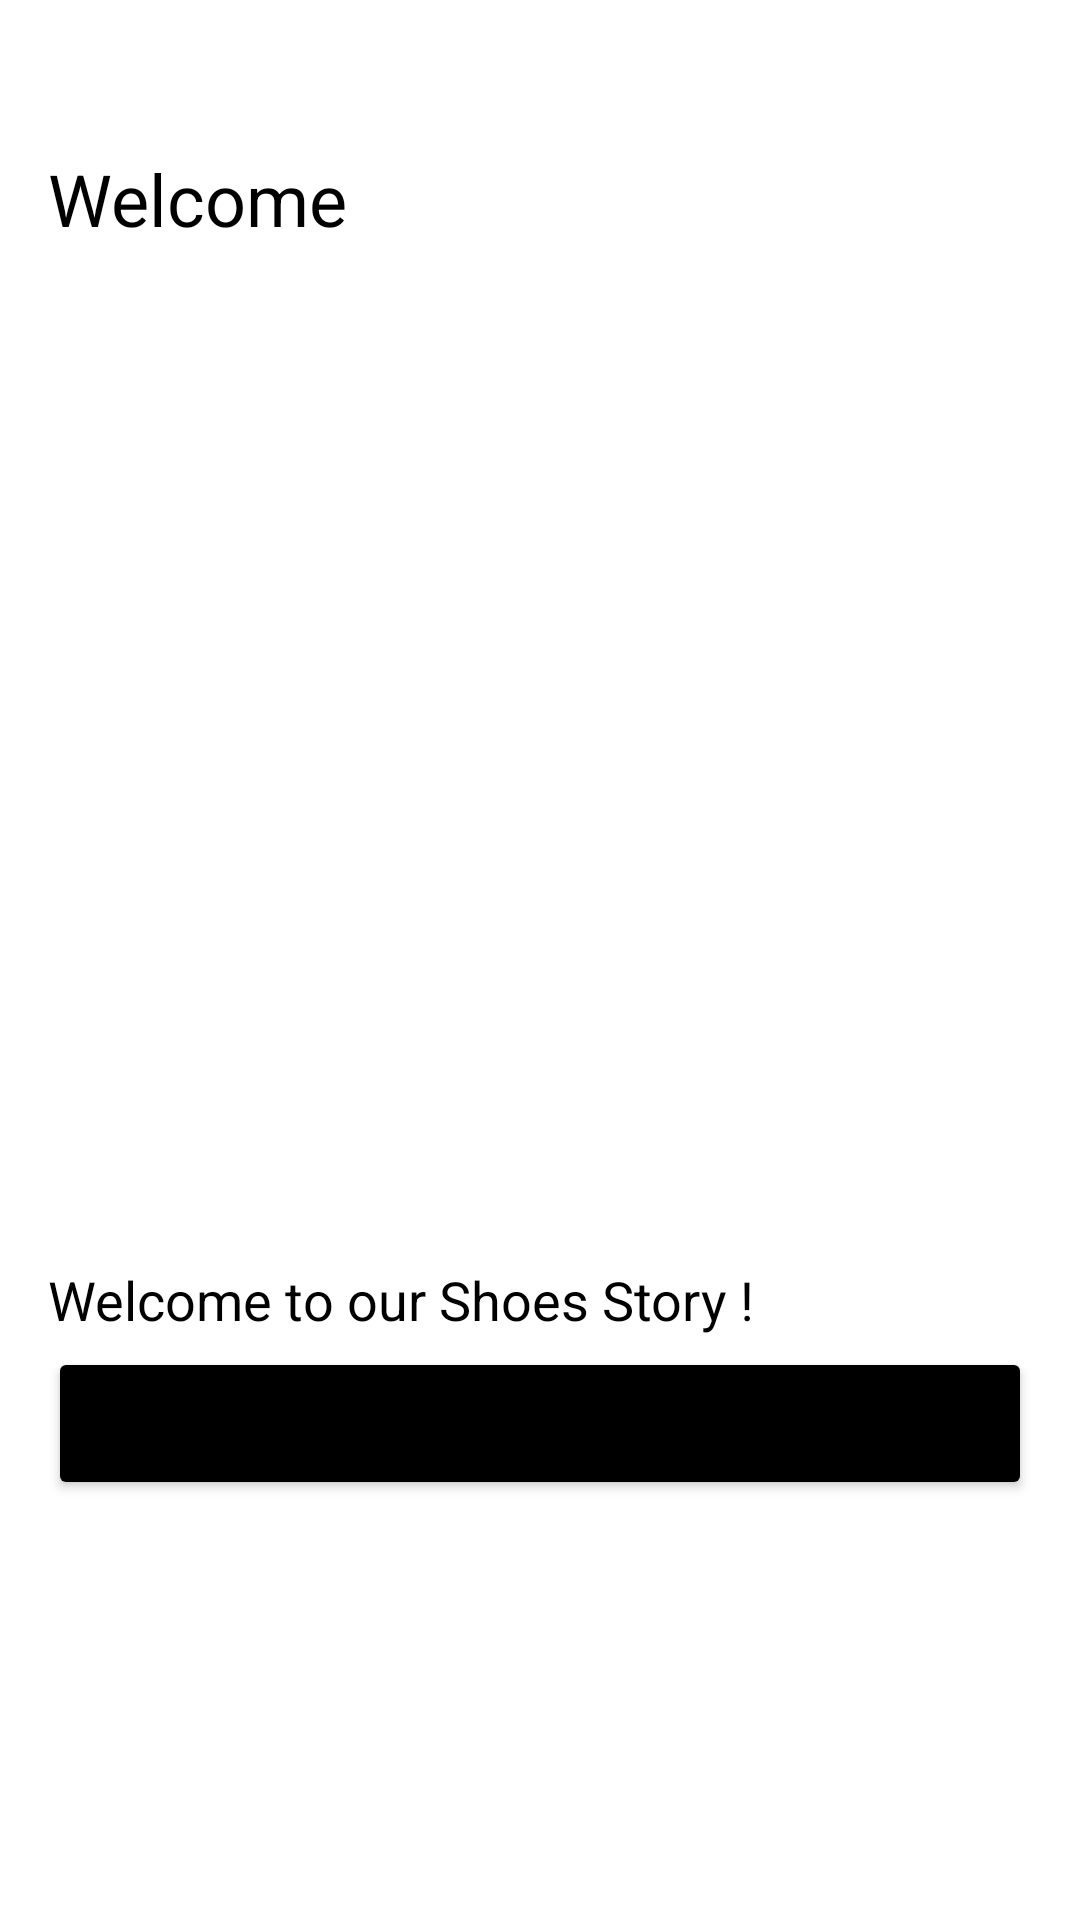

Reconstruct the res/layout file that produces this screen, plus the resources it refers to.
<!-- AndroidManifest.xml: application theme Theme.Shoe -->
<!-- res/layout/fragment_welcome.xml -->
<?xml version="1.0" encoding="utf-8"?>
<layout xmlns:android="http://schemas.android.com/apk/res/android"
    xmlns:app="http://schemas.android.com/apk/res-auto">

    <androidx.constraintlayout.widget.ConstraintLayout xmlns:tools="http://schemas.android.com/tools"
        android:layout_width="match_parent"
        android:layout_height="match_parent"
        tools:context=".ui.welcome.Welcome">

        <TextView
            android:id="@+id/text_welcome"
            style="@style/text_style"
            android:layout_marginStart="16dp"
            android:layout_marginTop="50dp"
            android:text="@string/welcome"
            app:layout_constraintStart_toStartOf="parent"
            app:layout_constraintTop_toTopOf="parent" />

        <ImageView
            android:id="@+id/img_shoes"
            android:layout_width="0dp"
            android:layout_height="0dp"
            android:layout_marginStart="8dp"
            android:layout_marginTop="16dp"
            android:layout_marginEnd="8dp"
            android:layout_marginBottom="32sp"
            android:scaleType="centerCrop"
            android:src="@drawable/shoes"
            app:layout_constraintBottom_toTopOf="@id/btn_go_insta"
            app:layout_constraintEnd_toEndOf="parent"
            app:layout_constraintStart_toStartOf="parent"
            app:layout_constraintTop_toBottomOf="@id/text_welcome" />

        <TextView
            android:id="@+id/text_welcome_shoe"
            android:layout_width="wrap_content"
            android:layout_height="wrap_content"
            android:layout_marginTop="8dp"
            android:layout_marginBottom="8dp"
            android:text="@string/welcome_to_our_shoes_story"
            android:textColor="@color/black"
            android:textSize="18sp"
            app:layout_constraintBottom_toTopOf="@id/btn_go_insta"
            app:layout_constraintStart_toStartOf="@id/btn_go_insta"
            app:layout_constraintTop_toBottomOf="@id/img_shoes" />

        <Button
            android:id="@+id/btn_go_insta"
            android:layout_width="0dp"
            android:layout_height="wrap_content"
            android:layout_marginStart="16dp"
            android:layout_marginEnd="16dp"
            android:layout_marginBottom="140dp"
            android:backgroundTint="@color/black"
            android:padding="16dp"
            android:text="@string/go_instructions"
            app:layout_constraintBottom_toBottomOf="parent"
            app:layout_constraintEnd_toEndOf="parent"
            app:layout_constraintStart_toStartOf="parent" />


    </androidx.constraintlayout.widget.ConstraintLayout>
</layout>
<!-- resources referenced by this layout -->
<resources>
  <color name="black">#FF000000</color>
  <string name="go_instructions">go Instructions</string>
  <string name="welcome">Welcome</string>
  <string name="welcome_to_our_shoes_story">Welcome to our Shoes Story !</string>
  <style name="text_style">
          <item name="android:layout_width">wrap_content</item>
          <item name="android:layout_height">wrap_content</item>
          <item name="android:textColor">@color/black</item>
          <item name="android:textSize">24sp</item>
      </style>
  <style name="Theme.Shoe" parent="Theme.MaterialComponents.DayNight.DarkActionBar">
          
          <item name="colorPrimary">@color/black</item>
          <item name="colorPrimaryVariant">@color/gray</item>
          <item name="colorOnPrimary">@color/white</item>
          
          <item name="colorSecondary">@color/teal_200</item>
          <item name="colorSecondaryVariant">@color/teal_700</item>
          <item name="colorOnSecondary">@color/black</item>
          
          <item name="android:statusBarColor">?attr/colorPrimaryVariant</item>
          
      </style>
  <color name="gray">#A6ACAF</color>
  <color name="white">#FFFFFFFF</color>
  <color name="teal_200">#FF03DAC5</color>
  <color name="teal_700">#FF018786</color>
</resources>
